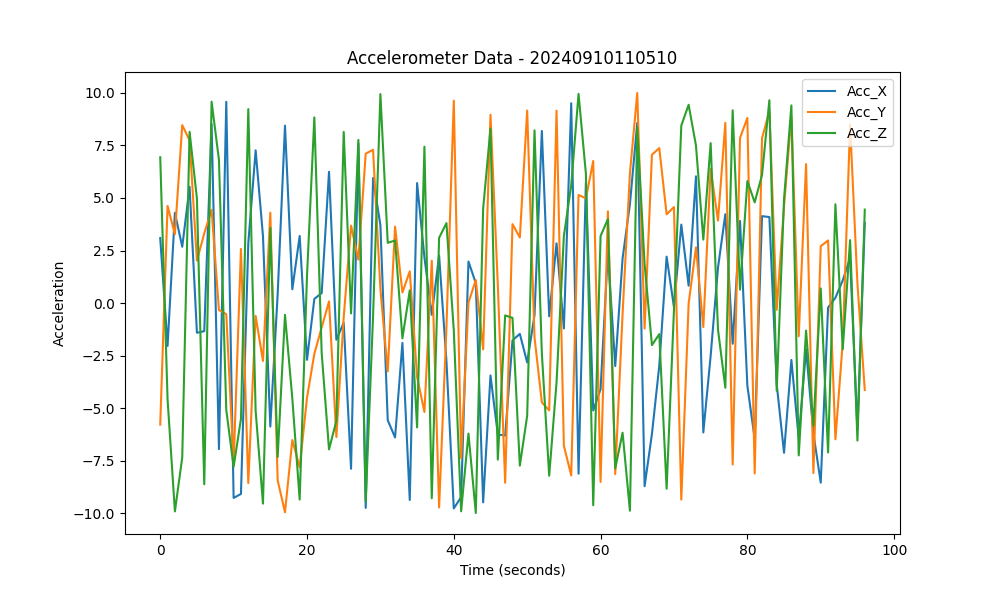

Values plotted in this chart, from the file beside it:
Acc_X, Acc_Y, Acc_Z
3.095, -5.787, 6.937
-2.044, 4.622, -4.582
4.295, 3.271, -9.919
2.678, 8.469, -7.348
5.529, 7.743, 8.149
-1.415, 2.017, 4.97
-1.338, 3.317, -8.626
8.514, 4.438, 9.583
-6.954, -0.3354, 6.819
9.577, -0.5319, -5.091
-9.277, -7.679, -7.793
-9.088, 2.573, -5.516
2.844, -8.569, 9.229
7.268, -0.6118, -5.129
3.182, -2.758, -9.549
-5.881, 4.302, 3.574
0.4069, -8.436, -7.328
8.442, -9.959, -0.5604
0.6529, -6.522, -4.551
3.194, -7.821, -9.356
-2.703, -4.509, 1.298
0.1964, -2.416, 8.836
0.4731, -1.161, -2.379
6.246, 0.07629, -6.968
-1.749, -6.38, -5.61
-0.9376, -0.6767, 8.144
-7.888, 3.682, -0.4969
7.579, 2.065, 7.763
-9.753, 7.112, -9.454
5.952, 7.292, -0.6285
3.702, 0.6588, 9.945
-5.579, -3.253, 2.865
-6.399, 3.637, 2.975
-1.897, 0.5039, -1.682
-9.374, 1.509, 0.6028
5.709, -3.525, -5.922
2.175, -5.187, 7.442
-0.5611, 2.01, -9.29
2.255, -9.731, 3.105
-2.766, -1.154, 3.804
-9.777, 9.634, -1.296
-9.236, -7.384, -9.912
1.977, 0.02251, -6.216
0.945, 1.097, -9.994
-9.488, -2.209, 4.491
-3.448, 8.961, 8.307
-6.255, 0.857, -7.454
-6.31, -8.554, -0.5888
-1.774, 3.754, -0.7063
-1.469, 3.12, -7.74
-2.829, 9.161, -5.366
-0.5771, -1.635, 8.219
8.191, -4.729, -2.4
-0.6314, -5.11, -8.222
2.841, 9.156, -3.781
-1.209, -6.79, 3.19
9.508, -8.208, 5.602
-8.123, 5.143, 9.956
5.752, 4.983, 6.158
-5.114, 6.762, -9.626
... 37 more rows
